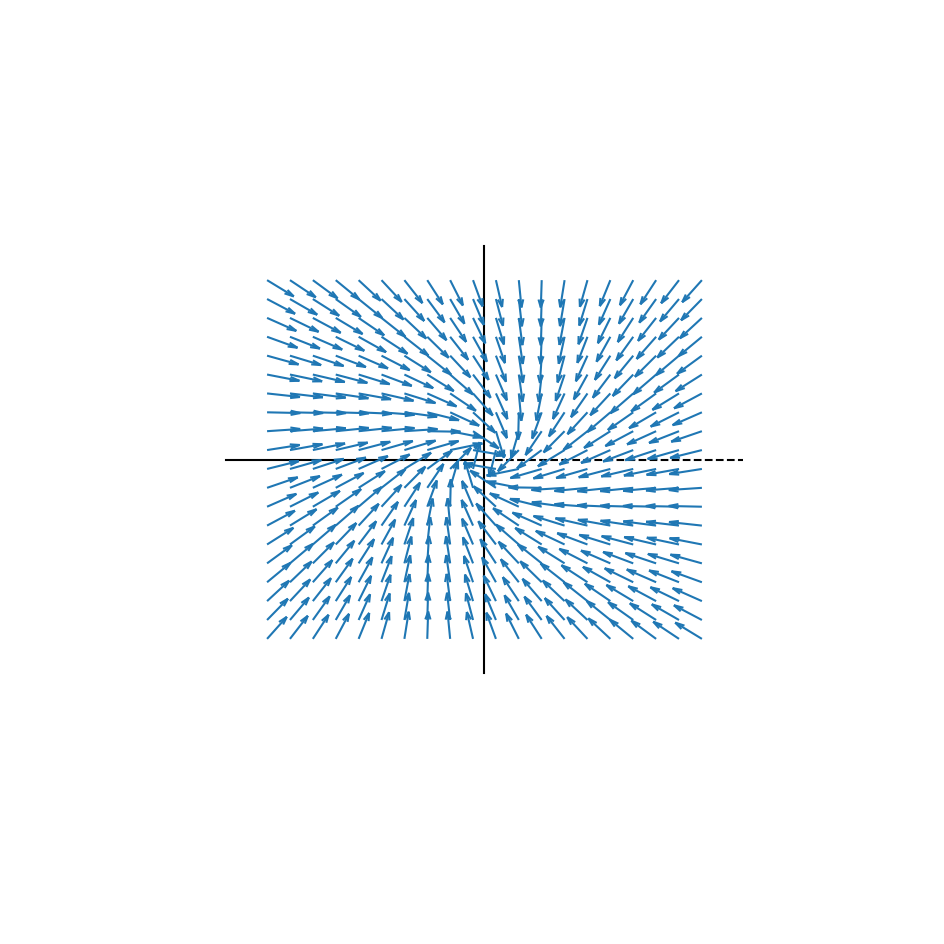

This figure's Python source:
''' Special Imports '''
import os
import sys
import json
from datetime import datetime

''' Special Imports '''
# Linear Algebra
import numpy as np
import scipy
from scipy.integrate import odeint, solve_ivp
import matplotlib.pyplot as plt
from mpl_toolkits.mplot3d import axes3d

def _print( msg , val ):
    print( msg + ':\n' , val , '\nshape:' , val.shape , '  dtype:' , val.dtype , '  type:' , type( val ) , '\n' )
    
    
def cpx_hopf_step( z , a , b ):
    zz = np.conjugate( z ) * z
    bzz = (-1.+0.j) * b * zz
    dz = ( a + bzz ) * z
    return dz
    
    
''' TESTING SECTION '''
if __name__ == "__main__":
    
    
#    filename = 'limit_cycle_surface'  # Used for parabolic surface stuff
#    filedir = 'limit_cycle_surface'
    
    filename = 'mu_phase_negative'
    filedir = 'mu_phase_transitions'
    
    do_plot = True
    do_save = False
    do_transparent = True
    format = '.png' 
    _dpi = 600
#    _figsize = ( 24 , 24 )
    _figsize = ( 12 , 12 )
    
    if do_save:
        ## Check and build folder for file if it doesn't exist ##
        filedir = os.path.join( os.getcwd() , filedir )
        if not os.path.exists( filedir ): os.makedirs( filedir )
        
        ## Increment file name if one already exists ##
        fncnt = 1
        tmpname = filename
        while os.path.isfile( os.path.join( filedir , tmpname + format ) ):
            tmpname = filename + '_' + str( fncnt )
            fncnt += 1
        filename = tmpname
    
    ## Create Figure & Adjustments ##
    fig = plt.figure( figsize = _figsize )
    ax = fig.add_subplot( projection='3d' )
    ax.axis('off')
    
    ## Phase Parameters ##
    sz = 30
    plns = 1
    _a = (0.75 + 0.5j)
    _b = (0.75 - 0.0j)
    
#    xrng = np.linspace( -0.5 , 1. , plns )
    xrng = np.asarray( [ -1. ] )
    assert xrng.shape[0] == plns , 'x-range must be same number as number of planes'
    if xrng.shape[0] > plns: plns = int( xrng.shape[0] )
    
    yrng = np.linspace( -2. , 2. , sz )
    zrng = np.linspace( -2. , 2. , sz )
    gx , gy , gz = np.meshgrid( xrng , yrng , zrng )
    
    _r = np.sqrt( _a.real / _b.real ) * xrng
    
    ## Build Hopf-Quivers ##
    z = gy + 1.j*gz
    a = gx * _a                 # gx here acts like mu
    b = np.ones_like( z ) * _b
    
    # Run one hopf step
    dz = cpx_hopf_step( z , a , b )
    dy , dz = dz.real , dz.imag
    dx = np.zeros_like( gx )
    
    #'''
    def slice( g , d , slc ):
        adj = slc[0]
        axs = slc[1]
        sh = list( g.shape )[-1] // 2 + adj
        if axs == 'y':
            return g[sh::,::,::] , d[sh::,::,::]
        elif axs == 'z':
            return g[::,::,sh:-sz] , d[::,::,sh:-sz]
        return g , d
    
    def resz( g , d , sz ):
        return g[sz:-sz,::,sz:-sz] , d[sz:-sz,::,sz:-sz]
    
    def setssz( glst , dlst , ssz ):
        for i in range( len( ssz ) ):
            glst[i] , dlst[i] = resz( glst[i] , dlst[i] , ssz[i] )
        return glst , dlst
    
    def setslc( glst , dlst , slst ):
        for i in range( len( slst ) ):
            glst[i] , dlst[i] = slice( glst[i] , dlst[i] , slst[i] )
        return glst , dlst
        
    slclst = [ ( 0 , 'n' ) ]*plns
    sszlst = [ 5 ]
    
    assert len( slclst ) == plns , 'Slice list must be same size as number of planes'
    assert len( sszlst ) == plns , 'Resize list must be same size as number of planes'
    
    gz = np.split( gz , plns , 1 )
    dz = np.split( dz , plns , 1 )
    gz , dz = setssz( gz , dz , sszlst )
    gz , dz = setslc( gz , dz , slclst )
    
    gy = np.split( gy , plns , 1 )
    dy = np.split( dy , plns , 1 )
    gy , dy = setssz( gy , dy , sszlst )
    gy , dy = setslc( gy , dy , slclst )
    
    gx = np.split( gx , plns , 1 )
    dx = np.split( dx , plns , 1 )
    gx , dx = setssz( gx , dx , sszlst )
    gx , dx = setslc( gx , dx , slclst )
    
    # Add quivers to graph
    qvrlen = np.linspace( 0.05 , 0.1 , plns )
    for i in range( len( gx ) ):
        ax.quiver( gx[i] , gy[i] , gz[i] , dx[i] , dy[i] , dz[i] , length=0.2 , normalize=True )
        
    '''
    ## Uncomment to remove all quivers ##
    ax.quiver( gx , gy , gz , dx , dy , dz , length=0.2 , normalize=True ) # , alpha=0.75 , color='k')
    #'''
        
    '''
    ## Construct bifurcation hyperbola ##
    sz = 50
    d = np.sqrt( _b.real / _a.real )
    r = np.linspace( 0. , 1. , sz )
    theta = np.linspace( 0. , 2*np.pi , sz )
    r , th = np.meshgrid( r , theta )
    py = r * np.cos( th ) / d
    pz = r * np.sin( th ) / d
    px = (d**2) * ( pz**2 + py**2 )
#    ax.plot_surface( px , py , pz , alpha=0.25 , color = '#00ff00') # Green
    ax.plot_surface( px , py , pz , alpha=0.25 , color = '#ffff') # gray
    #'''
    
    '''
    ## Build hopf limit-cycle circles ##
    cyrng = np.linspace( 0. , 2*np.pi , 32 )
    czrng = np.linspace( 0. , 2*np.pi , 32 )
    
    circs = np.linspace( 0. , 1. , 2 )
    for c in circs:
        r = np.sqrt( _a.real * c / _b.real )
        cy = np.cos( cyrng )*r
        cz = np.sin( czrng )*r
        cx = np.ones_like( cy )*c
        ax.plot( cx , cy , cz , 'k' )   # for circles
    
    #'''
    
    #'''
    ## Add x,y,z axes to the graph ##
    zeros = [0, 0]
    ax.plot( [-1.25, 0.] , zeros , zeros , 'k-' ) # , alpha=0.5 )
    ax.plot( [ 0., 0.864 ] , zeros , zeros , 'k--' ) # , alpha=0.5 )
    ax.plot( [ 0.864, 1.5 ] , zeros , zeros , 'k-' ) # , alpha=0.5 )
    ax.plot( zeros , [-1.5,0.] , zeros , 'k-' ) #, alpha=0.5 )
    ax.plot( zeros , [0.,1.5] , zeros , 'k--' ) #, alpha=0.5 )
    ax.plot( zeros , zeros , [1.5,-1.5] , 'k-' ) #, alpha=0.5 )
    #'''
    
    ax.view_init( elev=0 , azim=0 , roll=0 ) # YZ Axis
#    ax.view_init( elev=11 , azim=-78 , roll=0 )
    
    '''
    ## Set the axis limit to adjust the view ##
    lim = 4
    ax.set_xlim3d([-lim,lim])
    ax.set_ylim3d([-lim,lim])
    ax.set_zlim3d([0,lim])
    '''
    
    ## Code to save image ##
    if do_save:
        filename = filename.replace( '.png' , '' )
        filename = os.path.join( filedir , filename + format )
        plt.savefig( filename , dpi=_dpi , transparent=do_transparent , bbox_inches='tight', pad_inches = 0 )
        
        
    if do_plot: plt.show()
    
    plt.close()
